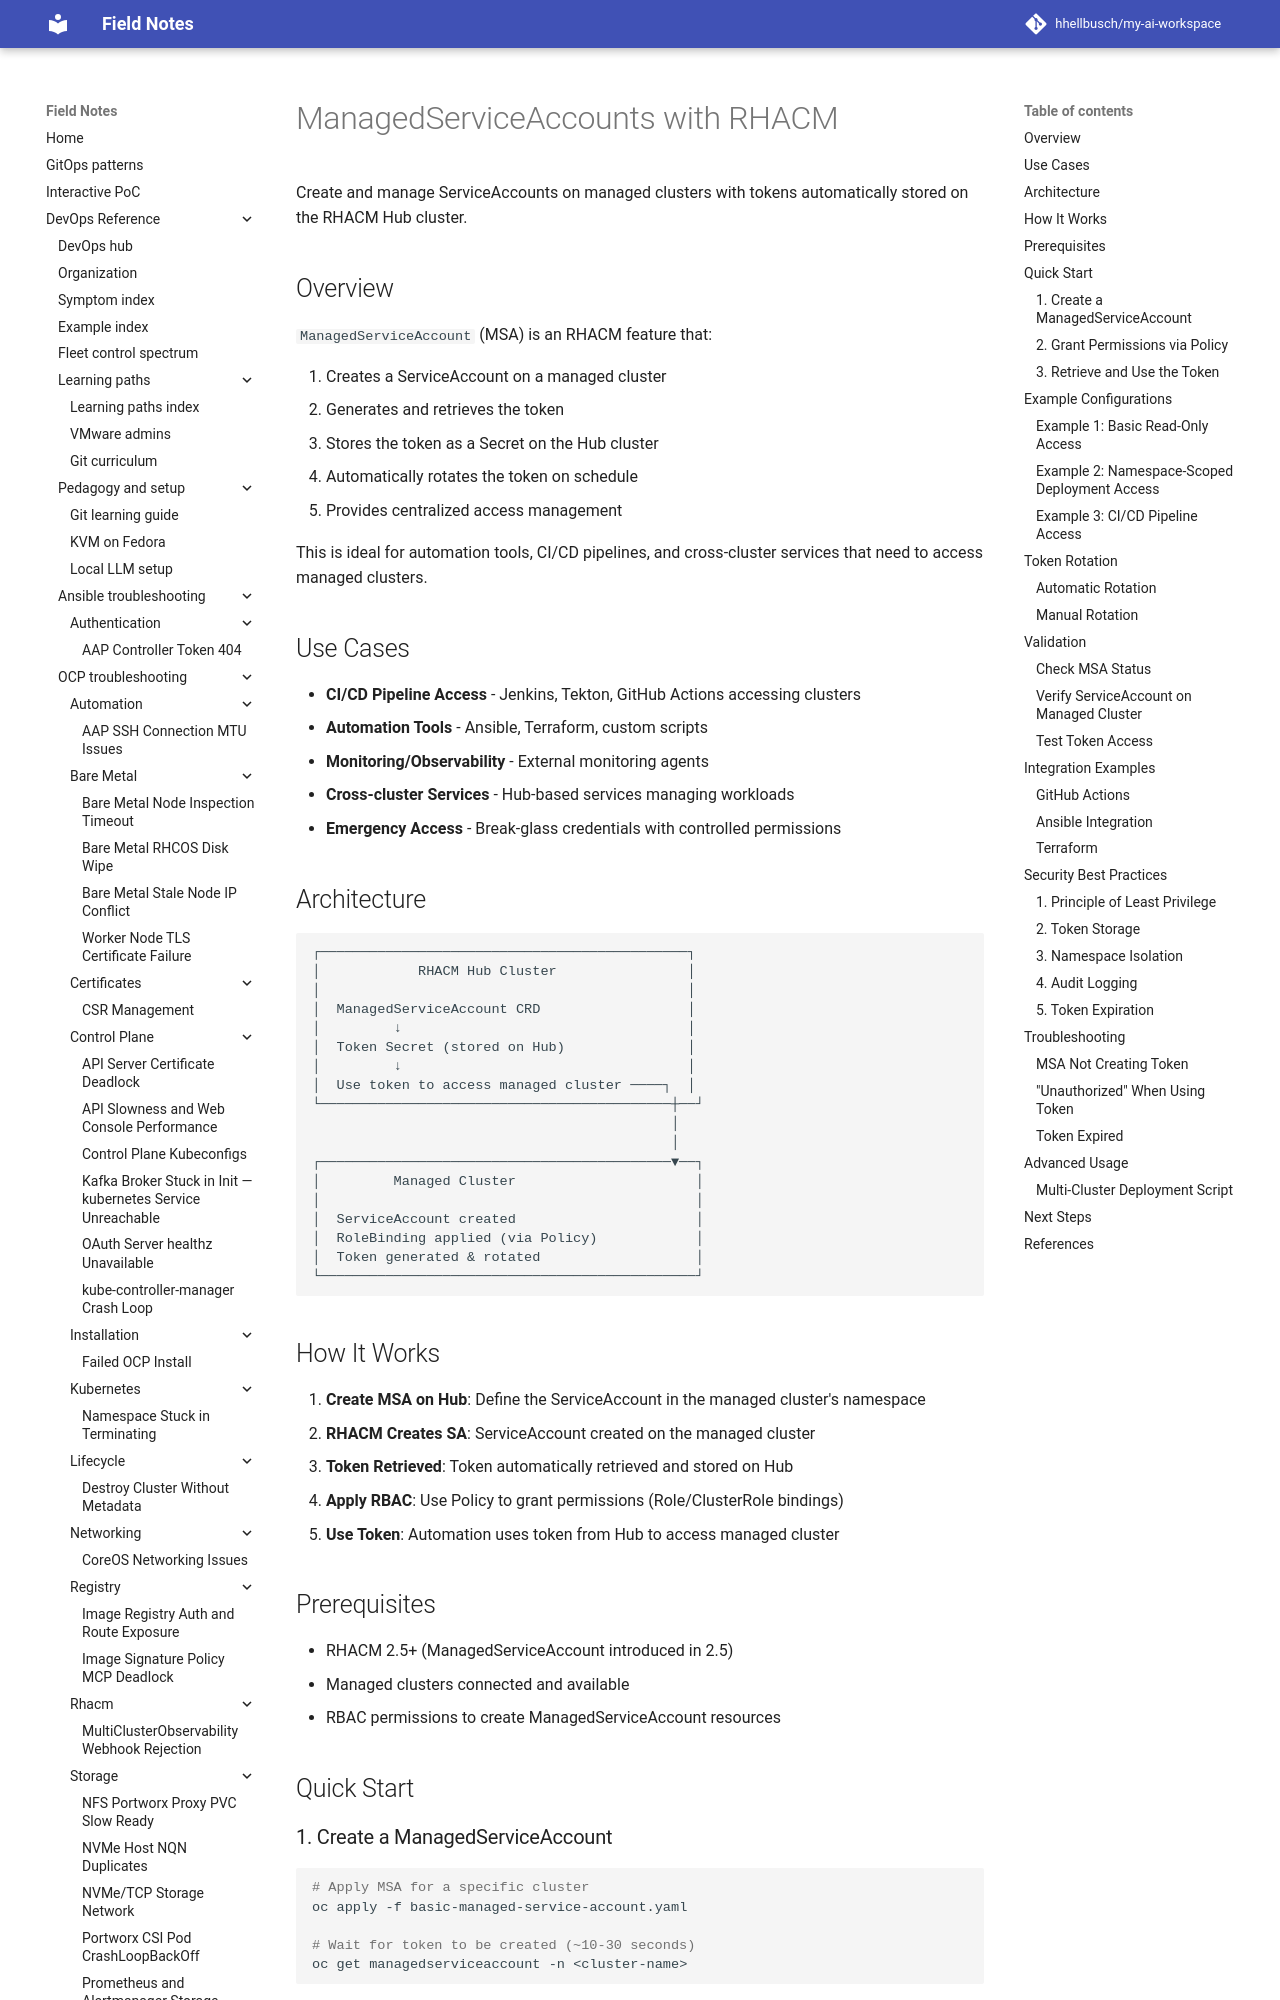

repository: hhellbusch/my-ai-workspace · page: devops/rhacm/examples/secret-management/2_managed_service_accounts/index.html · generator: mkdocs

# ManagedServiceAccounts with RHACM

Create and manage ServiceAccounts on managed clusters with tokens automatically stored on the RHACM Hub cluster.

## Overview

`ManagedServiceAccount` (MSA) is an RHACM feature that:

1. Creates a ServiceAccount on a managed cluster
2. Generates and retrieves the token
3. Stores the token as a Secret on the Hub cluster
4. Automatically rotates the token on schedule
5. Provides centralized access management

This is ideal for automation tools, CI/CD pipelines, and cross-cluster services that need to access managed clusters.

## Use Cases

- **CI/CD Pipeline Access** - Jenkins, Tekton, GitHub Actions accessing clusters
- **Automation Tools** - Ansible, Terraform, custom scripts
- **Monitoring/Observability** - External monitoring agents
- **Cross-cluster Services** - Hub-based services managing workloads
- **Emergency Access** - Break-glass credentials with controlled permissions

## Architecture

```
┌─────────────────────────────────────────────┐
│            RHACM Hub Cluster                │
│                                             │
│  ManagedServiceAccount CRD                  │
│         ↓                                   │
│  Token Secret (stored on Hub)               │
│         ↓                                   │
│  Use token to access managed cluster ────┐  │
└───────────────────────────────────────────┼──┘
                                            │
                                            │
┌───────────────────────────────────────────▼──┐
│         Managed Cluster                      │
│                                              │
│  ServiceAccount created                      │
│  RoleBinding applied (via Policy)            │
│  Token generated & rotated                   │
└──────────────────────────────────────────────┘
```

## How It Works

1. **Create MSA on Hub**: Define the ServiceAccount in the managed cluster's namespace
2. **RHACM Creates SA**: ServiceAccount created on the managed cluster
3. **Token Retrieved**: Token automatically retrieved and stored on Hub
4. **Apply RBAC**: Use Policy to grant permissions (Role/ClusterRole bindings)
5. **Use Token**: Automation uses token from Hub to access managed cluster

## Prerequisites

- RHACM 2.5+ (ManagedServiceAccount introduced in 2.5)
- Managed clusters connected and available
- RBAC permissions to create ManagedServiceAccount resources

## Quick Start
